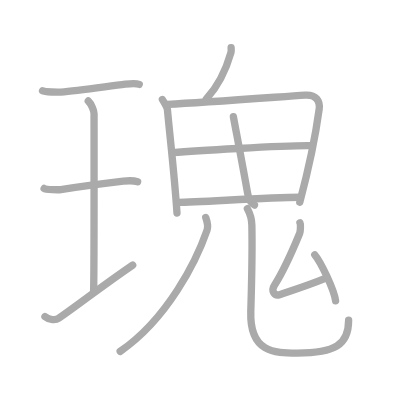
t = 0.00 s
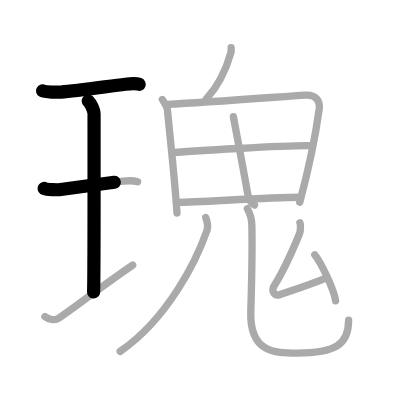
t = 2.75 s
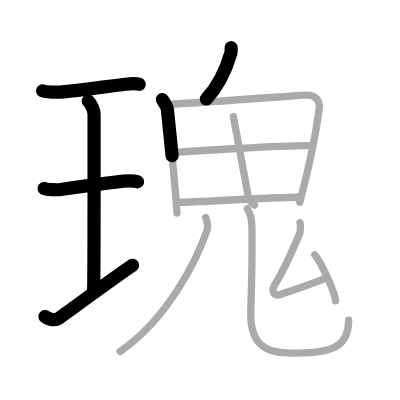
t = 5.50 s
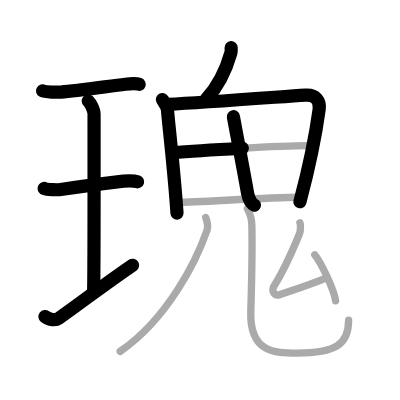
t = 8.50 s
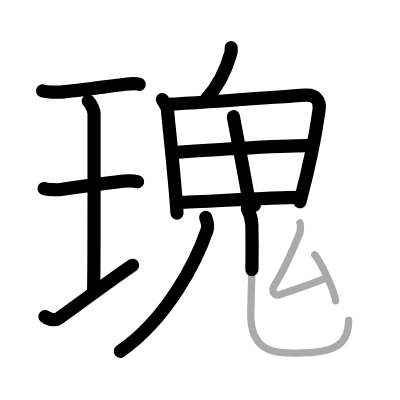
t = 11.25 s
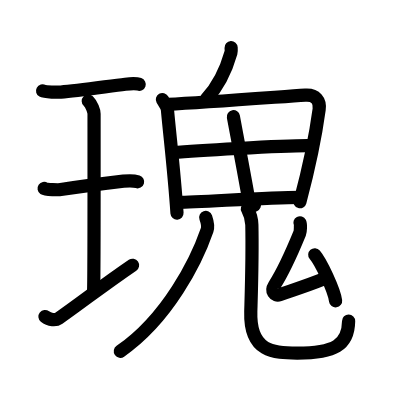
t = 14.00 s

The animated SVG that drew these frames (rendered in a browser with its animation timeline set to each time). Animation: 14 SMIL elements (animate=14); one cycle of 14.00 s.

<?xml version="1.0" standalone="no"?>
<!DOCTYPE svg PUBLIC "-//W3C//DTD SVG 1.1//EN"   "http://www.w3.org/Graphics/SVG/1.1/DTD/svg11.dtd">
<svg width="400px" height="400px"  version="1.1" xmlns="http://www.w3.org/2000/svg">
  <defs>
    <marker id="Triangle" viewBox="0 0 10 10" refX="0" refY="5" markerUnits="strokeWidth" markerWidth="3" style="stroke-opacity:0%;fill:#aaaaaa;" markerHeight="2" orient="auto">
      <path d="M 0 0 L 10 5 L 0 10 z" />
    </marker>
    
    <marker id="Arrow" viewBox="0 0 10 10" refX="5" refY="5" markerUnits="strokeWidth" markerWidth="1.8" style="stroke-opacity:0%;fill:#770000;" markerHeight="2" orient="auto">
      <path d="M 0 4 L 6 4 L 4 1 L 10 5 L 4 9 L 6 6 L 0 6 z" />
        <circle cx="5" cy="5" r="5" />
      </marker>
    
    <marker id="TriangleRed" viewBox="0 0 10 10" refX="0" refY="5" markerUnits="strokeWidth" markerWidth="3" style="stroke-opacity:0%;fill:#CC0000;" markerHeight="2" orient="auto">
      <path d="M 0 0 L 10 5 L 0 10 z" />
    </marker>
    
    <marker id="ArrowRed" viewBox="0 0 10 10" refX="5" refY="5" markerUnits="strokeWidth" markerWidth="1.8" style="stroke-opacity:0%;fill:#CC0000;" markerHeight="2" orient="auto">
      <path d="M 0 4 L 6 4 L 4 1 L 10 5 L 4 9 L 6 6 L 0 6 z" />
        <circle cx="5" cy="5" r="5" />
      </marker>
    
  </defs>
  
  <path style="fill:#ffffff; fill-opacity:100%; fill-rule:evenodd; stroke-width:0;" d="M 0 0 L 400px 0 L 400px 400px L 0 400px L 0 0" />

  <g transform="scale(3.6697247706422 3.6697247706422)">
<path style="fill:none; fill-opacity:0%; fill-rule:evenodd; stroke:#aaaaaa; stroke-opacity:100%; stroke-width: 1.5pt; stroke-linejoin:round; stroke-linecap:round;" d="M11.6 24.75c0.67 0.37 4.3 0.39 4.99 0.34c4.66-0.34 12.91-1.59 17.56-2.14c1.03-0.12 2.95-0.26 3.8 0.04"></path>
<path style="fill:none; fill-opacity:0%; fill-rule:evenodd; stroke:#aaaaaa; stroke-opacity:100%; stroke-width: 1.5pt; stroke-linejoin:round; stroke-linecap:round;" d="M24.05 27.52c0.93 0.88 1.58 2.78 1.58 3.48c0 5.95 0.05 44.62-0.13 48.57"></path>
<path style="fill:none; fill-opacity:0%; fill-rule:evenodd; stroke:#aaaaaa; stroke-opacity:100%; stroke-width: 1.5pt; stroke-linejoin:round; stroke-linecap:round;" d="M12.02 51.35c0.5 0.34 4.04 0.39 4.55 0.31c2.95-0.45 12.98-1.8 17.07-2.29c0.63-0.07 2.92-0.14 3.86 0.16"></path>
<path style="fill:none; fill-opacity:0%; fill-rule:evenodd; stroke:#aaaaaa; stroke-opacity:100%; stroke-width: 1.5pt; stroke-linejoin:round; stroke-linecap:round;" d="M12.25 86.25c1.25 1 2.94 1.06 3.74 0.5C22.75 82 27.75 78 36.16 72.25"></path>
<path style="fill:none; fill-opacity:0%; fill-rule:evenodd; stroke:#aaaaaa; stroke-opacity:100%; stroke-width: 1.5pt; stroke-linejoin:round; stroke-linecap:round;" d="M62.98 13c0.02 0.33 0.07 0.95-0.04 1.32c-1.32 4.65-3.28 8.92-6.72 12.68"></path>
<path style="fill:none; fill-opacity:0%; fill-rule:evenodd; stroke:#aaaaaa; stroke-opacity:100%; stroke-width: 1.5pt; stroke-linejoin:round; stroke-linecap:round;" d="M44.25 27.12c0.7 1.23 1.31 2.06 1.38 2.8c0.73 7.95 1.86 17.13 2.6 28.15"></path>
<path style="fill:none; fill-opacity:0%; fill-rule:evenodd; stroke:#aaaaaa; stroke-opacity:100%; stroke-width: 1.5pt; stroke-linejoin:round; stroke-linecap:round;" d="M45.67 28.45c10.6-0.56 29.59-1.99 37.51-2.53c2.91-0.2 4.1 1.58 3.79 3.87c-0.73 5.38-2.71 15.71-5.28 25.34"></path>
<path style="fill:none; fill-opacity:0%; fill-rule:evenodd; stroke:#aaaaaa; stroke-opacity:100%; stroke-width: 1.5pt; stroke-linejoin:round; stroke-linecap:round;" d="M63.6 31.81c0.38 2.14 2.66 13.94 3.88 20.9c0.28 1.6 1.06 2.86 1.87 3.18"></path>
<path style="fill:none; fill-opacity:0%; fill-rule:evenodd; stroke:#aaaaaa; stroke-opacity:100%; stroke-width: 1.5pt; stroke-linejoin:round; stroke-linecap:round;" d="M47.06 41.57c3.45-0.27 31.19-2.07 37.96-1.87"></path>
<path style="fill:none; fill-opacity:0%; fill-rule:evenodd; stroke:#aaaaaa; stroke-opacity:100%; stroke-width: 1.5pt; stroke-linejoin:round; stroke-linecap:round;" d="M48.54 55.14c5.96 0 23.71-1.38 33.24-1.38"></path>
<path style="fill:none; fill-opacity:0%; fill-rule:evenodd; stroke:#aaaaaa; stroke-opacity:100%; stroke-width: 1.5pt; stroke-linejoin:round; stroke-linecap:round;" d="M56.06 59.25c0.26 0.75 0.79 2.25 0.37 3.45c-2.87 8.32-10.7 24.1-23.68 33.05"></path>
<path style="fill:none; fill-opacity:0%; fill-rule:evenodd; stroke:#aaaaaa; stroke-opacity:100%; stroke-width: 1.5pt; stroke-linejoin:round; stroke-linecap:round;" d="M67.41 56.87c0.66 1.19 1.18 2.59 1.22 4.43c0.18 8.19 0.03 12.51-0.29 23.61s6.38 11.3 12.65 11.3C91.25 96.2 95 94 95 87.26"></path>
<path style="fill:none; fill-opacity:0%; fill-rule:evenodd; stroke:#aaaaaa; stroke-opacity:100%; stroke-width: 1.5pt; stroke-linejoin:round; stroke-linecap:round;" d="M81.74 60.72c0.22 0.42 0.14 2.33-0.07 2.84c-1.92 4.68-3.87 9.46-6.92 14.23c-0.97 1.51 0.06 2.98 1.45 2.51c5.3-1.8 7.8-2.55 12.43-4.44"></path>
<path style="fill:none; fill-opacity:0%; fill-rule:evenodd; stroke:#aaaaaa; stroke-opacity:100%; stroke-width: 1.5pt; stroke-linejoin:round; stroke-linecap:round;" d="M85.77 69.43c1.65 1.92 5.27 9.54 5.68 12.54"></path>

<path style="fill:none; fill-opacity:0%; fill-rule:evenodd; stroke:#000000; stroke-opacity:100%; stroke-width: 2.7pt; stroke-linejoin:round; stroke-linecap:round;" d="M11.6 24.75c0.67 0.37 4.3 0.39 4.99 0.34c4.66-0.34 12.91-1.59 17.56-2.14c1.03-0.12 2.95-0.26 3.8 0.04" pathLength="100" stroke-dashoffset="100" stroke-dasharray="100 105"><animate id="dashAnim1" attributeName="stroke-dashoffset" from="100" to="0" dur="1s" calcMode="linear" fill="freeze"/></path>
<path style="fill:none; fill-opacity:0%; fill-rule:evenodd; stroke:#000000; stroke-opacity:100%; stroke-width: 2.7pt; stroke-linejoin:round; stroke-linecap:round;" d="M24.05 27.52c0.93 0.88 1.58 2.78 1.58 3.48c0 5.95 0.05 44.62-0.13 48.57" pathLength="100" stroke-dashoffset="100" stroke-dasharray="100 105"><animate id="dashAnim2" attributeName="stroke-dashoffset" from="100" to="0" dur="1s" calcMode="linear" begin="dashAnim1.end" fill="freeze"/></path>
<path style="fill:none; fill-opacity:0%; fill-rule:evenodd; stroke:#000000; stroke-opacity:100%; stroke-width: 2.7pt; stroke-linejoin:round; stroke-linecap:round;" d="M12.02 51.35c0.5 0.34 4.04 0.39 4.55 0.31c2.95-0.45 12.98-1.8 17.07-2.29c0.63-0.07 2.92-0.14 3.86 0.16" pathLength="100" stroke-dashoffset="100" stroke-dasharray="100 105"><animate id="dashAnim3" attributeName="stroke-dashoffset" from="100" to="0" dur="1s" calcMode="linear" begin="dashAnim2.end" fill="freeze"/></path>
<path style="fill:none; fill-opacity:0%; fill-rule:evenodd; stroke:#000000; stroke-opacity:100%; stroke-width: 2.7pt; stroke-linejoin:round; stroke-linecap:round;" d="M12.25 86.25c1.25 1 2.94 1.06 3.74 0.5C22.75 82 27.75 78 36.16 72.25" pathLength="100" stroke-dashoffset="100" stroke-dasharray="100 105"><animate id="dashAnim4" attributeName="stroke-dashoffset" from="100" to="0" dur="1s" calcMode="linear" begin="dashAnim3.end" fill="freeze"/></path>
<path style="fill:none; fill-opacity:0%; fill-rule:evenodd; stroke:#000000; stroke-opacity:100%; stroke-width: 2.7pt; stroke-linejoin:round; stroke-linecap:round;" d="M62.98 13c0.02 0.33 0.07 0.95-0.04 1.32c-1.32 4.65-3.28 8.92-6.72 12.68" pathLength="100" stroke-dashoffset="100" stroke-dasharray="100 105"><animate id="dashAnim5" attributeName="stroke-dashoffset" from="100" to="0" dur="1s" calcMode="linear" begin="dashAnim4.end" fill="freeze"/></path>
<path style="fill:none; fill-opacity:0%; fill-rule:evenodd; stroke:#000000; stroke-opacity:100%; stroke-width: 2.7pt; stroke-linejoin:round; stroke-linecap:round;" d="M44.25 27.12c0.7 1.23 1.31 2.06 1.38 2.8c0.73 7.95 1.86 17.13 2.6 28.15" pathLength="100" stroke-dashoffset="100" stroke-dasharray="100 105"><animate id="dashAnim6" attributeName="stroke-dashoffset" from="100" to="0" dur="1s" calcMode="linear" begin="dashAnim5.end" fill="freeze"/></path>
<path style="fill:none; fill-opacity:0%; fill-rule:evenodd; stroke:#000000; stroke-opacity:100%; stroke-width: 2.7pt; stroke-linejoin:round; stroke-linecap:round;" d="M45.67 28.45c10.6-0.56 29.59-1.99 37.51-2.53c2.91-0.2 4.1 1.58 3.79 3.87c-0.73 5.38-2.71 15.71-5.28 25.34" pathLength="100" stroke-dashoffset="100" stroke-dasharray="100 105"><animate id="dashAnim7" attributeName="stroke-dashoffset" from="100" to="0" dur="1s" calcMode="linear" begin="dashAnim6.end" fill="freeze"/></path>
<path style="fill:none; fill-opacity:0%; fill-rule:evenodd; stroke:#000000; stroke-opacity:100%; stroke-width: 2.7pt; stroke-linejoin:round; stroke-linecap:round;" d="M63.6 31.81c0.38 2.14 2.66 13.94 3.88 20.9c0.28 1.6 1.06 2.86 1.87 3.18" pathLength="100" stroke-dashoffset="100" stroke-dasharray="100 105"><animate id="dashAnim8" attributeName="stroke-dashoffset" from="100" to="0" dur="1s" calcMode="linear" begin="dashAnim7.end" fill="freeze"/></path>
<path style="fill:none; fill-opacity:0%; fill-rule:evenodd; stroke:#000000; stroke-opacity:100%; stroke-width: 2.7pt; stroke-linejoin:round; stroke-linecap:round;" d="M47.06 41.57c3.45-0.27 31.19-2.07 37.96-1.87" pathLength="100" stroke-dashoffset="100" stroke-dasharray="100 105"><animate id="dashAnim9" attributeName="stroke-dashoffset" from="100" to="0" dur="1s" calcMode="linear" begin="dashAnim8.end" fill="freeze"/></path>
<path style="fill:none; fill-opacity:0%; fill-rule:evenodd; stroke:#000000; stroke-opacity:100%; stroke-width: 2.7pt; stroke-linejoin:round; stroke-linecap:round;" d="M48.54 55.14c5.96 0 23.71-1.38 33.24-1.38" pathLength="100" stroke-dashoffset="100" stroke-dasharray="100 105"><animate id="dashAnim10" attributeName="stroke-dashoffset" from="100" to="0" dur="1s" calcMode="linear" begin="dashAnim9.end" fill="freeze"/></path>
<path style="fill:none; fill-opacity:0%; fill-rule:evenodd; stroke:#000000; stroke-opacity:100%; stroke-width: 2.7pt; stroke-linejoin:round; stroke-linecap:round;" d="M56.06 59.25c0.26 0.75 0.79 2.25 0.37 3.45c-2.87 8.32-10.7 24.1-23.68 33.05" pathLength="100" stroke-dashoffset="100" stroke-dasharray="100 105"><animate id="dashAnim11" attributeName="stroke-dashoffset" from="100" to="0" dur="1s" calcMode="linear" begin="dashAnim10.end" fill="freeze"/></path>
<path style="fill:none; fill-opacity:0%; fill-rule:evenodd; stroke:#000000; stroke-opacity:100%; stroke-width: 2.7pt; stroke-linejoin:round; stroke-linecap:round;" d="M67.41 56.87c0.66 1.19 1.18 2.59 1.22 4.43c0.18 8.19 0.03 12.51-0.29 23.61s6.38 11.3 12.65 11.3C91.25 96.2 95 94 95 87.26" pathLength="100" stroke-dashoffset="100" stroke-dasharray="100 105"><animate id="dashAnim12" attributeName="stroke-dashoffset" from="100" to="0" dur="1s" calcMode="linear" begin="dashAnim11.end" fill="freeze"/></path>
<path style="fill:none; fill-opacity:0%; fill-rule:evenodd; stroke:#000000; stroke-opacity:100%; stroke-width: 2.7pt; stroke-linejoin:round; stroke-linecap:round;" d="M81.74 60.72c0.22 0.42 0.14 2.33-0.07 2.84c-1.92 4.68-3.87 9.46-6.92 14.23c-0.97 1.51 0.06 2.98 1.45 2.51c5.3-1.8 7.8-2.55 12.43-4.44" pathLength="100" stroke-dashoffset="100" stroke-dasharray="100 105"><animate id="dashAnim13" attributeName="stroke-dashoffset" from="100" to="0" dur="1s" calcMode="linear" begin="dashAnim12.end" fill="freeze"/></path>
<path style="fill:none; fill-opacity:0%; fill-rule:evenodd; stroke:#000000; stroke-opacity:100%; stroke-width: 2.7pt; stroke-linejoin:round; stroke-linecap:round;" d="M85.77 69.43c1.65 1.92 5.27 9.54 5.68 12.54" pathLength="100" stroke-dashoffset="100" stroke-dasharray="100 105"><animate id="dashAnim14" attributeName="stroke-dashoffset" from="100" to="0" dur="1s" calcMode="linear" begin="dashAnim13.end" fill="freeze"/></path>

</g>

</svg>  
          
